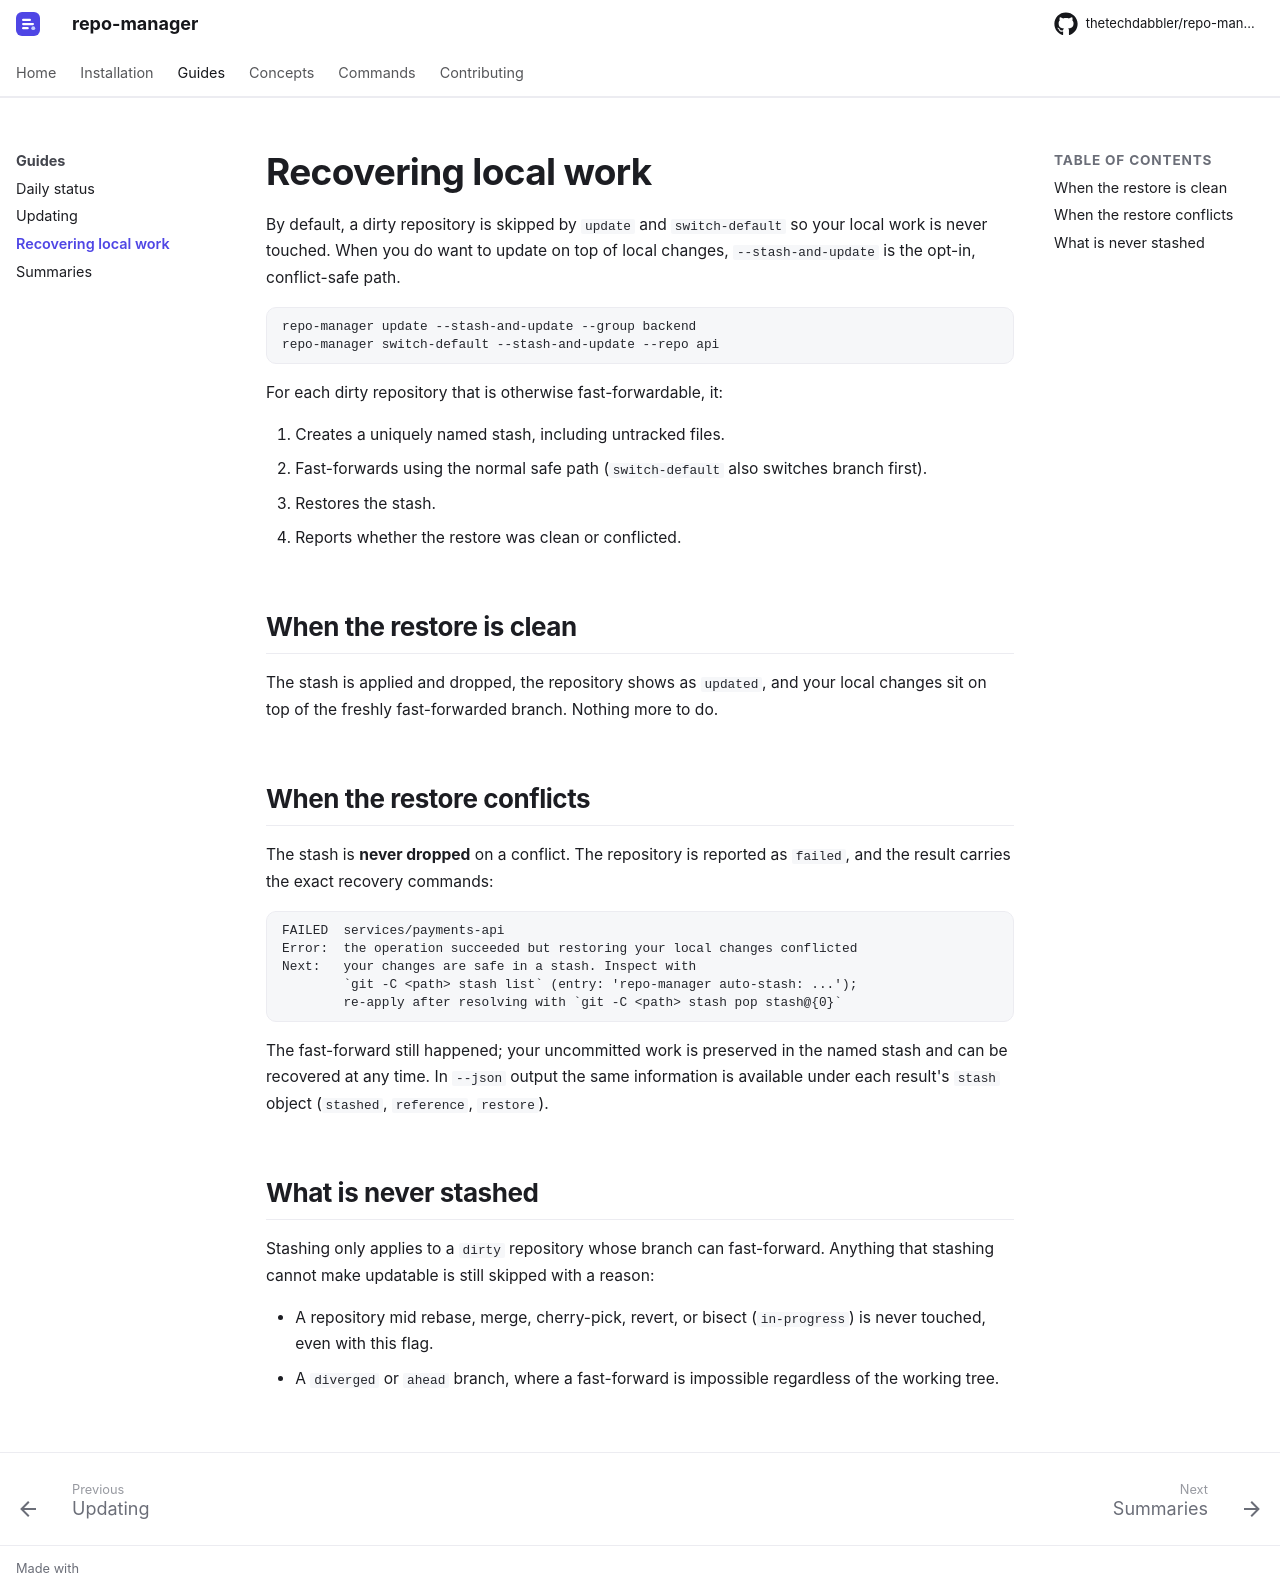

repository: thetechdabbler/repo-manager · page: dev/guides/recovery/index.html · generator: mkdocs

# Recovering local work

By default, a dirty repository is skipped by `update` and `default` so your
local work is never touched. When you do want to update on top of local changes,
`--stash` is the opt-in, conflict-safe path.

```bash
repo <project> update --stash --group backend
repo <project> default --stash --repo api
```

For each dirty repository that is otherwise fast-forwardable, it:

1. Creates a uniquely named stash, including untracked files.
2. Fast-forwards using the normal safe path (`default` also switches branch first).
3. Restores the stash.
4. Reports whether the restore was clean or conflicted.

## When the restore is clean

The stash is applied and dropped, the repository shows as `updated`, and your local
changes sit on top of the freshly fast-forwarded branch. Nothing more to do.

## When the restore conflicts

The stash is **never dropped** on a conflict. The repository is reported as `failed`,
and the result carries the exact recovery commands:

```text
FAILED  services/payments-api
Error:  the operation succeeded but restoring your local changes conflicted
Next:   your changes are safe in a stash. Inspect with
        `git -C <path> stash list` (entry: 'repo-manager auto-stash: ...');
        re-apply after resolving with `git -C <path> stash pop stash@{0}`
```

The fast-forward still happened; your uncommitted work is preserved in the named stash
and can be recovered at any time. In `--json` output the same information is available
under each result's `stash` object (`stashed`, `reference`, `restore`).

## What is never stashed

Stashing only applies to a `dirty` repository whose branch can fast-forward. Anything
that stashing cannot make updatable is still skipped with a reason:

- A repository mid rebase, merge, cherry-pick, revert, or bisect (`in-progress`) is
  never touched, even with this flag.
- A `diverged` or `ahead` branch, where a fast-forward is impossible regardless of the
  working tree.
